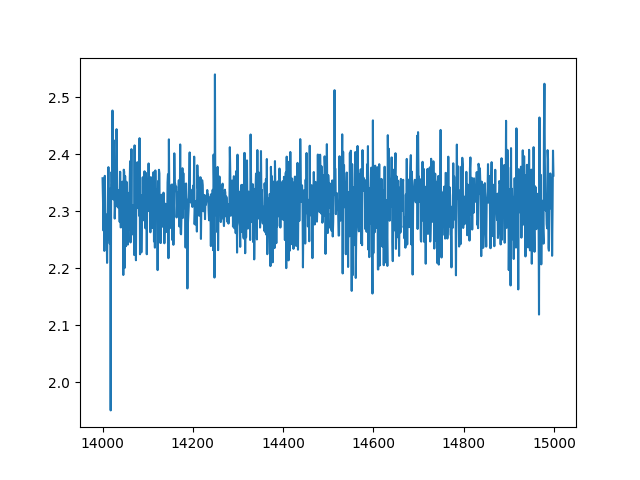

The data file committed next to this chart (first rows):
index, sensor18
14000, 2.358
14001, 2.32
14002, 2.266
14003, 2.325
14004, 2.231
14005, 2.362
14006, 2.312
14007, 2.263
14008, 2.295
14009, 2.278
14010, 2.21
14011, 2.27
14012, 2.288
14013, 2.378
14014, 2.251
14015, 2.325
14016, 2.243
14017, 2.34
14018, 1.951
14019, 2.347
14020, 2.369
14021, 2.35
14022, 2.477
14023, 2.329
14024, 2.321
14025, 2.425
14026, 2.369
14027, 2.287
14028, 2.313
14029, 2.322
14030, 2.31
14031, 2.444
14032, 2.375
14033, 2.322
14034, 2.307
14035, 2.337
14036, 2.337
14037, 2.321
14038, 2.281
14039, 2.369
14040, 2.272
14041, 2.272
14042, 2.317
14043, 2.302
14044, 2.352
14045, 2.318
14046, 2.188
14047, 2.373
14048, 2.369
14049, 2.201
14050, 2.362
14051, 2.319
14052, 2.239
14053, 2.352
14054, 2.325
14055, 2.333
14056, 2.242
14057, 2.325
14058, 2.268
14059, 2.288
... 940 more rows
